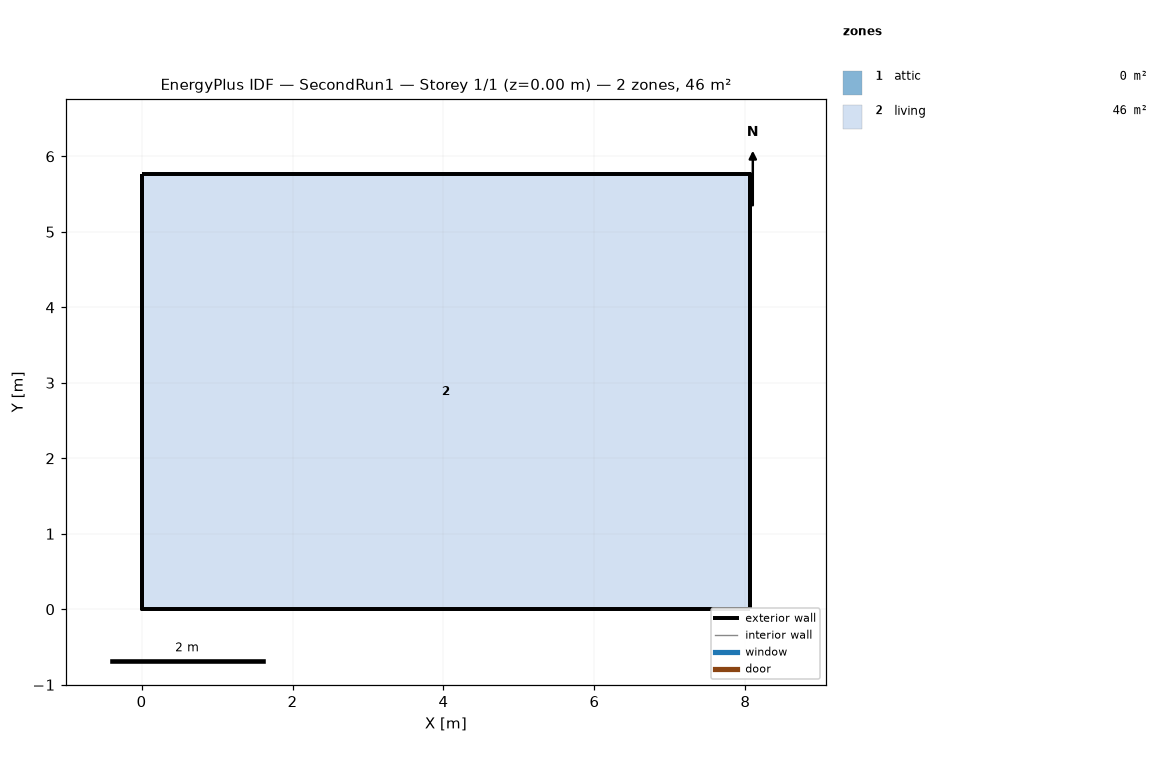
=== STOREY PLAN SPEC (per zone: floor XY polygon, exterior-wall plan segments, windows/doors) ===
zone 1: attic  (0.0 m²)
  exterior wall: (8.06, 0.00) – (8.06, 5.76) – (8.06, 2.88)  [8.6 m]
  exterior wall: (0.00, 5.76) – (0.00, 0.00) – (0.00, 2.88)  [8.6 m]
zone 2: living  (46.5 m²)
  floor: (0.00, 0.00) (0.00, 5.76) (8.06, 5.76) (8.06, 0.00)
  exterior wall: (0.00, 0.00) – (8.06, 0.00)  [8.1 m]
  exterior wall: (8.06, 0.00) – (8.06, 5.76)  [5.8 m]
  exterior wall: (8.06, 5.76) – (0.00, 5.76)  [8.1 m]
  exterior wall: (0.00, 5.76) – (0.00, 0.00)  [5.8 m]

=== DERIVED (storey summary) ===
Building: SecondRun1
Storey: 1 of 1  (floor level z = 0.00 m)
Storey gross floor area: 46.5 m²
Zones on this storey: 2
  - attic: floor 0.0 m²; exterior wall 17.3 m (7.9 m²); WWR 0.0%
  - living: floor 46.5 m²; exterior wall 27.6 m (67.4 m²); WWR 0.0%
Zone adjacency: (none detected)